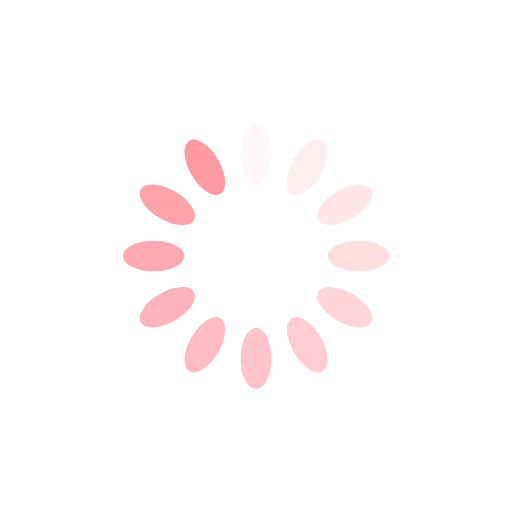
t = 0.00 s
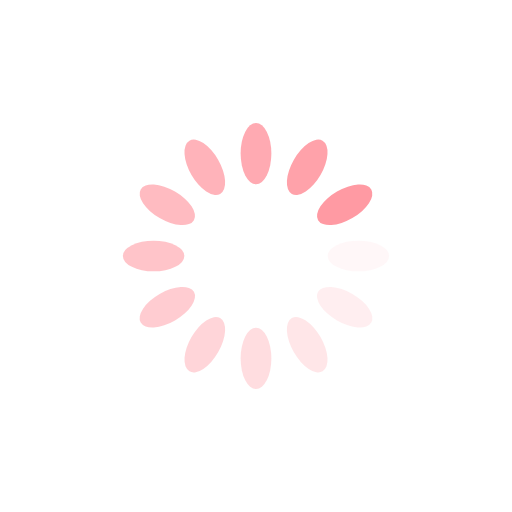
t = 0.25 s
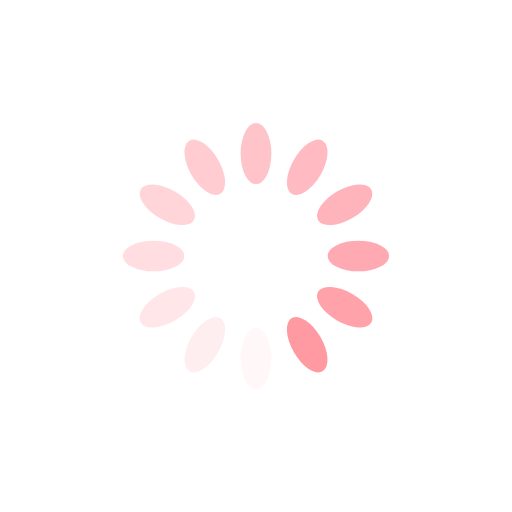
t = 0.50 s
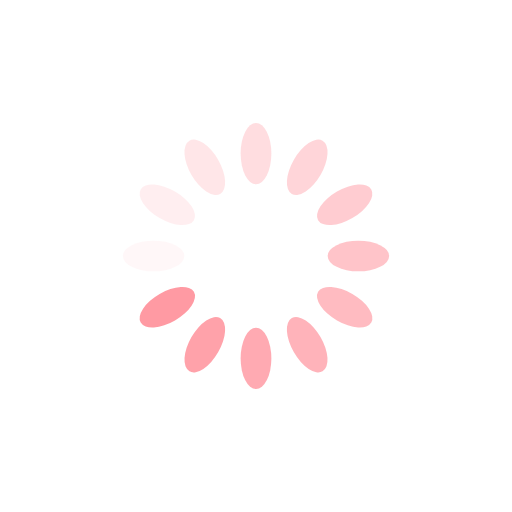
t = 0.75 s

The animated SVG that drew these frames (rendered in a browser with its animation timeline set to each time). Animation: 12 SMIL elements (animate=12); one cycle of 1.00 s, repeats indefinitely.

<?xml version="1.0" encoding="utf-8"?>
<svg xmlns="http://www.w3.org/2000/svg" xmlns:xlink="http://www.w3.org/1999/xlink" style="margin: auto; background: rgb(255, 255, 255); display: block; shape-rendering: auto;" width="200px" height="200px" viewBox="0 0 100 100" preserveAspectRatio="xMidYMid">
<g transform="rotate(0 50 50)">
  <rect x="47" y="24" rx="3" ry="6" width="6" height="12" fill="#ff9aa3">
    <animate attributeName="opacity" values="1;0" keyTimes="0;1" dur="1s" begin="-0.9166666666666666s" repeatCount="indefinite"></animate>
  </rect>
</g><g transform="rotate(30 50 50)">
  <rect x="47" y="24" rx="3" ry="6" width="6" height="12" fill="#ff9aa3">
    <animate attributeName="opacity" values="1;0" keyTimes="0;1" dur="1s" begin="-0.8333333333333334s" repeatCount="indefinite"></animate>
  </rect>
</g><g transform="rotate(60 50 50)">
  <rect x="47" y="24" rx="3" ry="6" width="6" height="12" fill="#ff9aa3">
    <animate attributeName="opacity" values="1;0" keyTimes="0;1" dur="1s" begin="-0.75s" repeatCount="indefinite"></animate>
  </rect>
</g><g transform="rotate(90 50 50)">
  <rect x="47" y="24" rx="3" ry="6" width="6" height="12" fill="#ff9aa3">
    <animate attributeName="opacity" values="1;0" keyTimes="0;1" dur="1s" begin="-0.6666666666666666s" repeatCount="indefinite"></animate>
  </rect>
</g><g transform="rotate(120 50 50)">
  <rect x="47" y="24" rx="3" ry="6" width="6" height="12" fill="#ff9aa3">
    <animate attributeName="opacity" values="1;0" keyTimes="0;1" dur="1s" begin="-0.5833333333333334s" repeatCount="indefinite"></animate>
  </rect>
</g><g transform="rotate(150 50 50)">
  <rect x="47" y="24" rx="3" ry="6" width="6" height="12" fill="#ff9aa3">
    <animate attributeName="opacity" values="1;0" keyTimes="0;1" dur="1s" begin="-0.5s" repeatCount="indefinite"></animate>
  </rect>
</g><g transform="rotate(180 50 50)">
  <rect x="47" y="24" rx="3" ry="6" width="6" height="12" fill="#ff9aa3">
    <animate attributeName="opacity" values="1;0" keyTimes="0;1" dur="1s" begin="-0.4166666666666667s" repeatCount="indefinite"></animate>
  </rect>
</g><g transform="rotate(210 50 50)">
  <rect x="47" y="24" rx="3" ry="6" width="6" height="12" fill="#ff9aa3">
    <animate attributeName="opacity" values="1;0" keyTimes="0;1" dur="1s" begin="-0.3333333333333333s" repeatCount="indefinite"></animate>
  </rect>
</g><g transform="rotate(240 50 50)">
  <rect x="47" y="24" rx="3" ry="6" width="6" height="12" fill="#ff9aa3">
    <animate attributeName="opacity" values="1;0" keyTimes="0;1" dur="1s" begin="-0.25s" repeatCount="indefinite"></animate>
  </rect>
</g><g transform="rotate(270 50 50)">
  <rect x="47" y="24" rx="3" ry="6" width="6" height="12" fill="#ff9aa3">
    <animate attributeName="opacity" values="1;0" keyTimes="0;1" dur="1s" begin="-0.16666666666666666s" repeatCount="indefinite"></animate>
  </rect>
</g><g transform="rotate(300 50 50)">
  <rect x="47" y="24" rx="3" ry="6" width="6" height="12" fill="#ff9aa3">
    <animate attributeName="opacity" values="1;0" keyTimes="0;1" dur="1s" begin="-0.08333333333333333s" repeatCount="indefinite"></animate>
  </rect>
</g><g transform="rotate(330 50 50)">
  <rect x="47" y="24" rx="3" ry="6" width="6" height="12" fill="#ff9aa3">
    <animate attributeName="opacity" values="1;0" keyTimes="0;1" dur="1s" begin="0s" repeatCount="indefinite"></animate>
  </rect>
</g>
<!-- [ldio] generated by https://loading.io/ --></svg>
